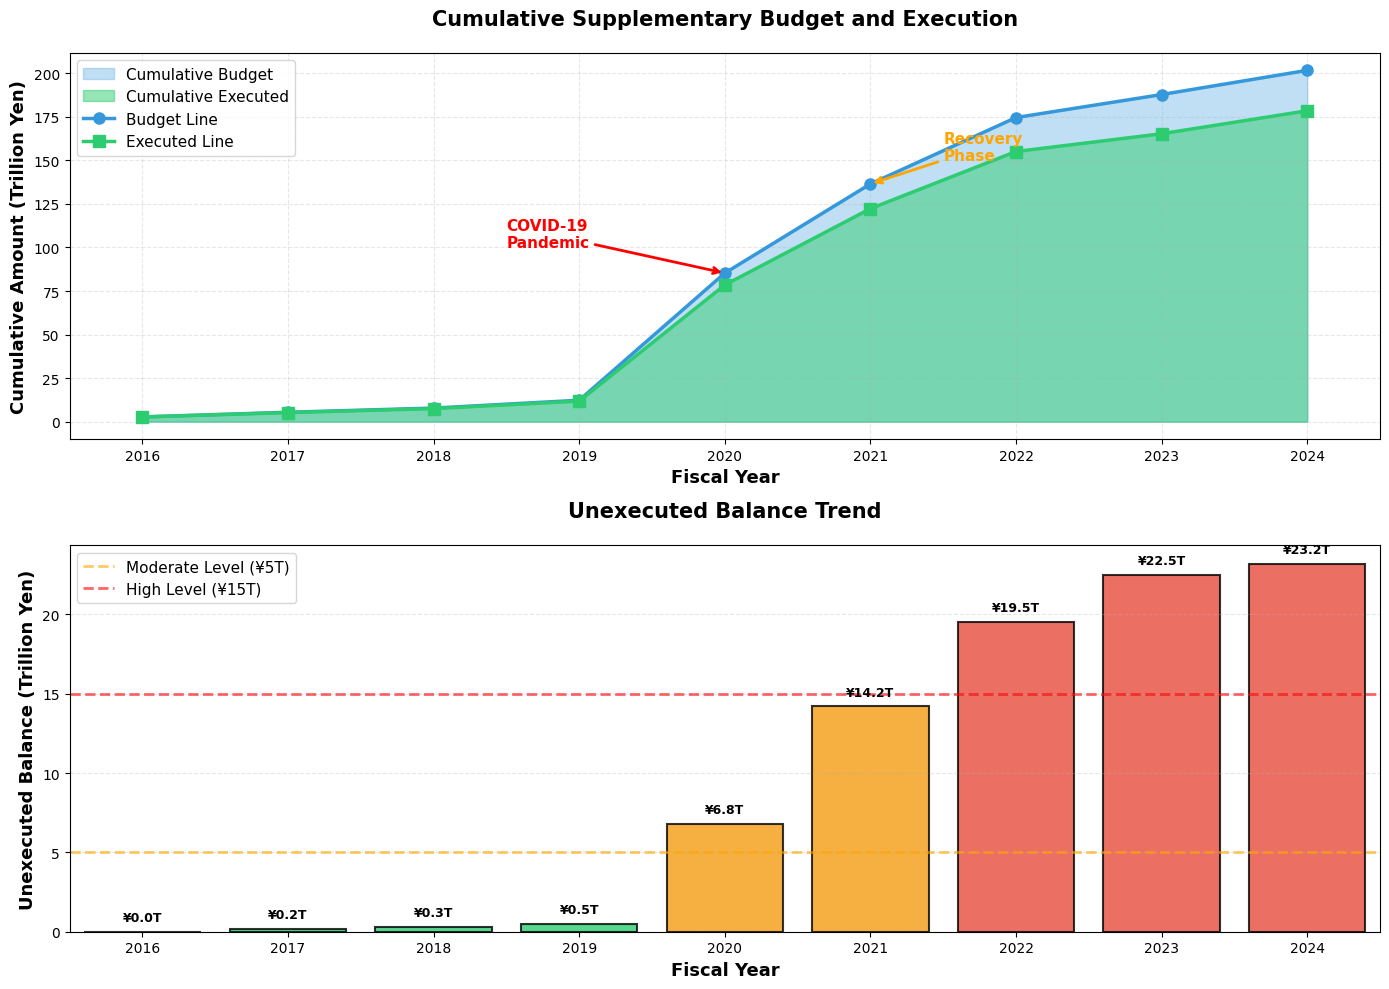

Python code for this plot: (Note: this script raises an exception after producing the figure.)
import matplotlib.pyplot as plt
import numpy as np
plt.rcParams['font.sans-serif'] = ['DejaVu Sans']

# Cumulative data for supplementary budgets and execution
years = np.array([2016, 2017, 2018, 2019, 2020, 2021, 2022, 2023, 2024])
cumulative_budget = np.array([2.7, 5.4, 7.8, 12.3, 85.3, 136.5, 174.6, 187.8, 201.7])  # Cumulative trillion yen
cumulative_executed = np.array([2.7, 5.2, 7.5, 11.8, 78.5, 122.3, 155.1, 165.3, 178.5])  # Cumulative executed
unexecuted_balance = cumulative_budget - cumulative_executed

fig, (ax1, ax2) = plt.subplots(2, 1, figsize=(14, 10))

# Top: Cumulative supplementary budget and execution
ax1.fill_between(years, 0, cumulative_budget, alpha=0.3, color='#3498DB', label='Cumulative Budget')
ax1.fill_between(years, 0, cumulative_executed, alpha=0.5, color='#2ECC71', label='Cumulative Executed')
ax1.plot(years, cumulative_budget, 'o-', color='#3498DB', linewidth=2.5, markersize=8, label='Budget Line')
ax1.plot(years, cumulative_executed, 's-', color='#2ECC71', linewidth=2.5, markersize=8, label='Executed Line')

# Add annotations for major peaks
ax1.annotate('COVID-19\nPandemic', xy=(2020, 85.3), xytext=(2018.5, 100),
             arrowprops=dict(arrowstyle='->', color='red', lw=2),
             fontsize=11, fontweight='bold', color='red')
ax1.annotate('Recovery\nPhase', xy=(2021, 136.5), xytext=(2021.5, 150),
             arrowprops=dict(arrowstyle='->', color='orange', lw=2),
             fontsize=11, fontweight='bold', color='orange')

ax1.set_ylabel('Cumulative Amount (Trillion Yen)', fontsize=13, fontweight='bold')
ax1.set_xlabel('Fiscal Year', fontsize=13, fontweight='bold')
ax1.set_title('Cumulative Supplementary Budget and Execution',
              fontsize=15, fontweight='bold', pad=20)
ax1.legend(loc='upper left', fontsize=11)
ax1.grid(True, alpha=0.3, linestyle='--')
ax1.set_xlim(2015.5, 2024.5)

# Bottom: Unexecuted balance over time
colors = ['#E74C3C' if val > 15 else '#F39C12' if val > 5 else '#2ECC71' for val in unexecuted_balance]
bars = ax2.bar(years, unexecuted_balance, color=colors, edgecolor='black', linewidth=1.5, alpha=0.8)

# Add value labels
for year, balance, bar in zip(years, unexecuted_balance, bars):
    ax2.text(year, balance + 0.5, f'¥{balance:.1f}T',
             ha='center', va='bottom', fontsize=9, fontweight='bold')

# Add threshold lines
ax2.axhline(y=5, color='orange', linestyle='--', linewidth=2, alpha=0.6, label='Moderate Level (¥5T)')
ax2.axhline(y=15, color='red', linestyle='--', linewidth=2, alpha=0.6, label='High Level (¥15T)')

ax2.set_ylabel('Unexecuted Balance (Trillion Yen)', fontsize=13, fontweight='bold')
ax2.set_xlabel('Fiscal Year', fontsize=13, fontweight='bold')
ax2.set_title('Unexecuted Balance Trend',
              fontsize=15, fontweight='bold', pad=20)
ax2.legend(loc='upper left', fontsize=11)
ax2.grid(axis='y', alpha=0.3, linestyle='--')
ax2.set_xlim(2015.5, 2024.5)

plt.tight_layout()
plt.savefig('/home/<user>/1111202502/最近の補正予算/05_残高推移.png', dpi=300, bbox_inches='tight')
print("Graph saved: 05_残高推移.png")
